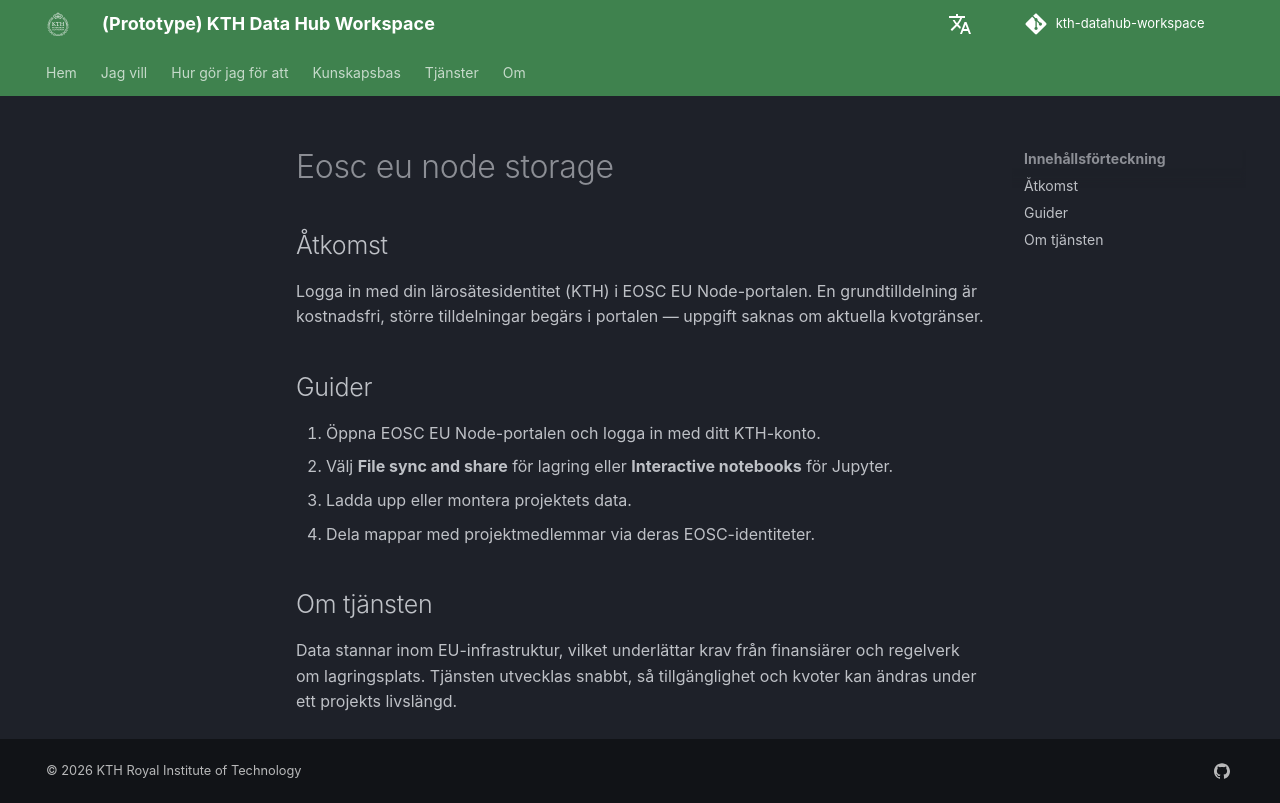

repository: KTH-Library/kth-datahub-workspace · page: sv/services/eosc-eu-node-storage/index.html · generator: mkdocs

---
name: EOSC EU Node lagring
icon: material/cloud-lock
provider: EOSC
group: Cloud services and compute
type: Storage
data: Research data
location: EU
summary: >
   Lagring och beräkning i European Open Science Cloud, inklusive
   Jupyter notebooks i anslutning till data.
link: https://open-science-cloud.ec.europa.eu
link_requires_login: true
rating:
  # saknas avtal, får vara gul tills vidare
  legal:   yellow
  cost:    green
  support: yellow
---

## Åtkomst

Logga in med din lärosätesidentitet (KTH) i EOSC EU Node-portalen. En
grundtilldelning är kostnadsfri, större tilldelningar begärs i portalen —
uppgift saknas om aktuella kvotgränser.

## Guider

1. Öppna EOSC EU Node-portalen och logga in med ditt KTH-konto.
2. Välj **File sync and share** för lagring eller **Interactive notebooks** för Jupyter.
3. Ladda upp eller montera projektets data.
4. Dela mappar med projektmedlemmar via deras EOSC-identiteter.

## Om tjänsten

Data stannar inom EU-infrastruktur, vilket underlättar krav från finansiärer och
regelverk om lagringsplats. Tjänsten utvecklas snabbt, så tillgänglighet och
kvoter kan ändras under ett projekts livslängd.
